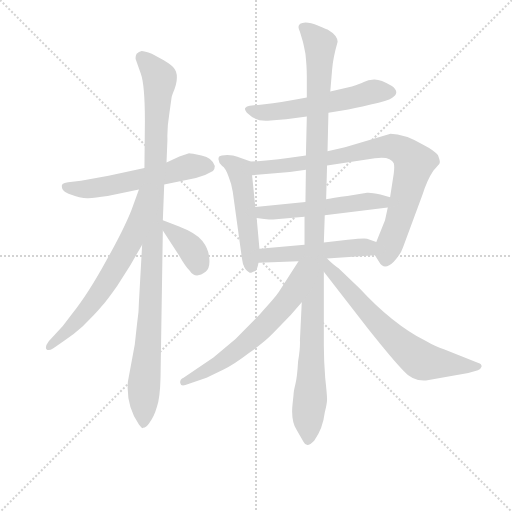
t = 0.00 s
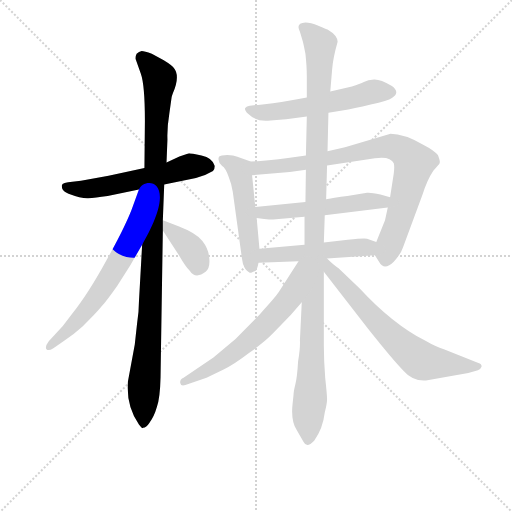
t = 2.00 s
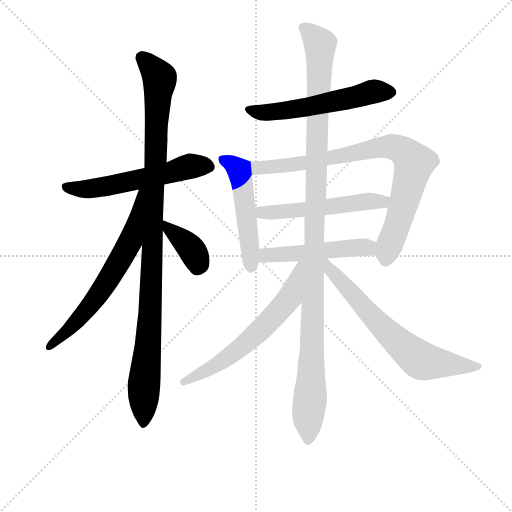
t = 4.00 s
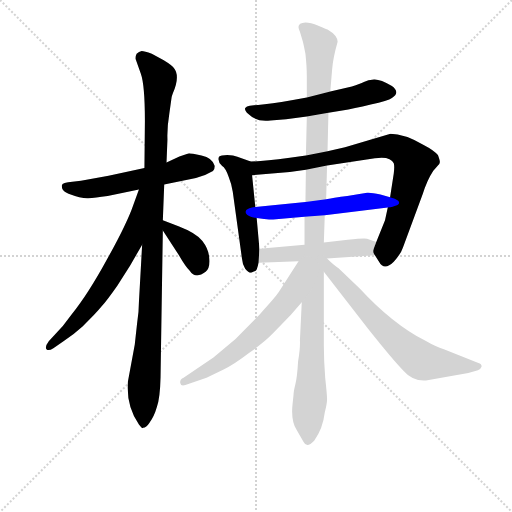
t = 6.00 s
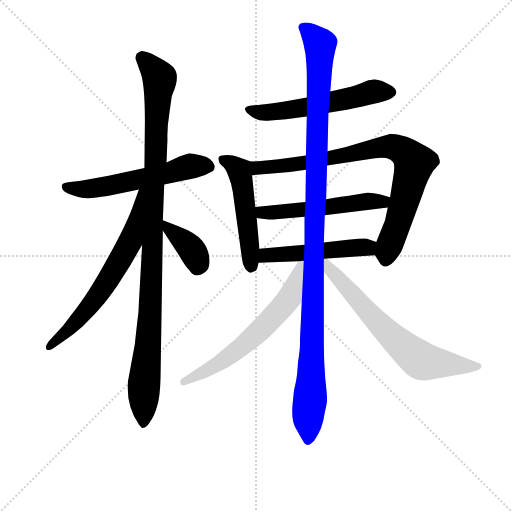
t = 8.00 s
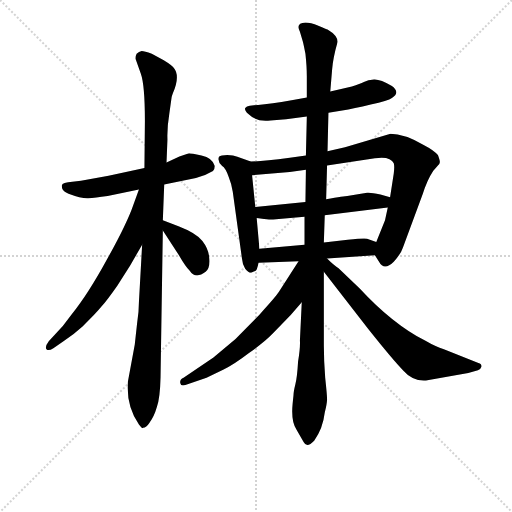
t = 10.00 s

The animated SVG that drew these frames (rendered in a browser with its animation timeline set to each time). Animation: 12 CSS @keyframes rules; one cycle of 10.00 s.

<svg version="1.1" viewBox="0 0 1024 1024" xmlns="http://www.w3.org/2000/svg">
  <g stroke="lightgray" stroke-dasharray="1,1" stroke-width="1" transform="scale(4, 4)">
    <line x1="0" y1="0" x2="256" y2="256"></line>
    <line x1="256" y1="0" x2="0" y2="256"></line>
    <line x1="128" y1="0" x2="128" y2="256"></line>
    <line x1="0" y1="128" x2="256" y2="128"></line>
  </g>
<g transform="scale(0.92, -0.92) translate(60, -900)">
   <style type="text/css">
    @keyframes keyframes0 {
      from {
       stroke: blue;
       stroke-dashoffset: 569;
       stroke-width: 128;
       }
       65% {
       animation-timing-function: step-end;
       stroke: blue;
       stroke-dashoffset: 0;
       stroke-width: 128;
       }
       to {
       stroke: black;
       stroke-width: 1024;
       }
       }
       #make-me-a-hanzi-animation-0 {
         animation: keyframes0 0.713053s both;
         animation-delay: 0.000000s;
         animation-timing-function: linear;
       }
    @keyframes keyframes1 {
      from {
       stroke: blue;
       stroke-dashoffset: 1065;
       stroke-width: 128;
       }
       78% {
       animation-timing-function: step-end;
       stroke: blue;
       stroke-dashoffset: 0;
       stroke-width: 128;
       }
       to {
       stroke: black;
       stroke-width: 1024;
       }
       }
       #make-me-a-hanzi-animation-1 {
         animation: keyframes1 1.116699s both;
         animation-delay: 0.713053s;
         animation-timing-function: linear;
       }
    @keyframes keyframes2 {
      from {
       stroke: blue;
       stroke-dashoffset: 658;
       stroke-width: 128;
       }
       68% {
       animation-timing-function: step-end;
       stroke: blue;
       stroke-dashoffset: 0;
       stroke-width: 128;
       }
       to {
       stroke: black;
       stroke-width: 1024;
       }
       }
       #make-me-a-hanzi-animation-2 {
         animation: keyframes2 0.785482s both;
         animation-delay: 1.829753s;
         animation-timing-function: linear;
       }
    @keyframes keyframes3 {
      from {
       stroke: blue;
       stroke-dashoffset: 379;
       stroke-width: 128;
       }
       55% {
       animation-timing-function: step-end;
       stroke: blue;
       stroke-dashoffset: 0;
       stroke-width: 128;
       }
       to {
       stroke: black;
       stroke-width: 1024;
       }
       }
       #make-me-a-hanzi-animation-3 {
         animation: keyframes3 0.558431s both;
         animation-delay: 2.615234s;
         animation-timing-function: linear;
       }
    @keyframes keyframes4 {
      from {
       stroke: blue;
       stroke-dashoffset: 568;
       stroke-width: 128;
       }
       65% {
       animation-timing-function: step-end;
       stroke: blue;
       stroke-dashoffset: 0;
       stroke-width: 128;
       }
       to {
       stroke: black;
       stroke-width: 1024;
       }
       }
       #make-me-a-hanzi-animation-4 {
         animation: keyframes4 0.712240s both;
         animation-delay: 3.173665s;
         animation-timing-function: linear;
       }
    @keyframes keyframes5 {
      from {
       stroke: blue;
       stroke-dashoffset: 513;
       stroke-width: 128;
       }
       63% {
       animation-timing-function: step-end;
       stroke: blue;
       stroke-dashoffset: 0;
       stroke-width: 128;
       }
       to {
       stroke: black;
       stroke-width: 1024;
       }
       }
       #make-me-a-hanzi-animation-5 {
         animation: keyframes5 0.667480s both;
         animation-delay: 3.885905s;
         animation-timing-function: linear;
       }
    @keyframes keyframes6 {
      from {
       stroke: blue;
       stroke-dashoffset: 845;
       stroke-width: 128;
       }
       73% {
       animation-timing-function: step-end;
       stroke: blue;
       stroke-dashoffset: 0;
       stroke-width: 128;
       }
       to {
       stroke: black;
       stroke-width: 1024;
       }
       }
       #make-me-a-hanzi-animation-6 {
         animation: keyframes6 0.937663s both;
         animation-delay: 4.553385s;
         animation-timing-function: linear;
       }
    @keyframes keyframes7 {
      from {
       stroke: blue;
       stroke-dashoffset: 539;
       stroke-width: 128;
       }
       64% {
       animation-timing-function: step-end;
       stroke: blue;
       stroke-dashoffset: 0;
       stroke-width: 128;
       }
       to {
       stroke: black;
       stroke-width: 1024;
       }
       }
       #make-me-a-hanzi-animation-7 {
         animation: keyframes7 0.688639s both;
         animation-delay: 5.491048s;
         animation-timing-function: linear;
       }
    @keyframes keyframes8 {
      from {
       stroke: blue;
       stroke-dashoffset: 502;
       stroke-width: 128;
       }
       62% {
       animation-timing-function: step-end;
       stroke: blue;
       stroke-dashoffset: 0;
       stroke-width: 128;
       }
       to {
       stroke: black;
       stroke-width: 1024;
       }
       }
       #make-me-a-hanzi-animation-8 {
         animation: keyframes8 0.658529s both;
         animation-delay: 6.179688s;
         animation-timing-function: linear;
       }
    @keyframes keyframes9 {
      from {
       stroke: blue;
       stroke-dashoffset: 1166;
       stroke-width: 128;
       }
       79% {
       animation-timing-function: step-end;
       stroke: blue;
       stroke-dashoffset: 0;
       stroke-width: 128;
       }
       to {
       stroke: black;
       stroke-width: 1024;
       }
       }
       #make-me-a-hanzi-animation-9 {
         animation: keyframes9 1.198893s both;
         animation-delay: 6.838216s;
         animation-timing-function: linear;
       }
    @keyframes keyframes10 {
      from {
       stroke: blue;
       stroke-dashoffset: 629;
       stroke-width: 128;
       }
       67% {
       animation-timing-function: step-end;
       stroke: blue;
       stroke-dashoffset: 0;
       stroke-width: 128;
       }
       to {
       stroke: black;
       stroke-width: 1024;
       }
       }
       #make-me-a-hanzi-animation-10 {
         animation: keyframes10 0.761882s both;
         animation-delay: 8.037109s;
         animation-timing-function: linear;
       }
    @keyframes keyframes11 {
      from {
       stroke: blue;
       stroke-dashoffset: 679;
       stroke-width: 128;
       }
       69% {
       animation-timing-function: step-end;
       stroke: blue;
       stroke-dashoffset: 0;
       stroke-width: 128;
       }
       to {
       stroke: black;
       stroke-width: 1024;
       }
       }
       #make-me-a-hanzi-animation-11 {
         animation: keyframes11 0.802572s both;
         animation-delay: 8.798991s;
         animation-timing-function: linear;
       }
</style>
<path d="M 297.0 499.0 L 366.0 513.0 Q 384.0 518.0 389.0 521.0 L 403.0 528.0 Q 407.0 532.0 407.0 539.0 Q 402.0 557.0 378.0 562.0 Q 355.0 567.0 351.0 567.0 L 330.0 560.0 L 302.0 547.0 L 254.0 535.0 L 176.0 518.0 L 116.0 507.0 L 88.0 504.0 Q 79.0 503.0 76.0 500.0 Q 73.0 497.0 75.0 491.0 Q 77.0 484.0 89.0 479.0 Q 118.0 468.0 132.0 469.0 Q 146.0 470.0 174.0 474.0 L 242.0 488.0 L 297.0 499.0 Z" fill="lightgray"></path> 
<path d="M 233.0 151.0 L 218.0 70.0 Q 214.0 18.0 242.0 -23.0 L 247.0 -29.0 Q 249.0 -32.0 251.0 -30.0 Q 258.0 -30.0 265.0 -19.0 Q 275.0 -6.0 281.0 15.0 Q 288.0 35.0 289.0 80.0 L 294.0 399.0 L 294.0 421.0 L 297.0 499.0 L 302.0 547.0 L 304.0 597.0 Q 303.0 622.0 308.0 652.0 L 313.0 688.0 Q 313.0 690.0 316.0 698.0 Q 332.0 735.0 318.0 752.0 Q 314.0 758.0 296.0 769.0 L 270.0 783.0 Q 254.0 789.0 248.0 789.0 Q 242.0 788.0 237.0 783.0 Q 234.0 777.0 235.0 771.0 L 246.0 740.0 Q 255.0 715.0 255.0 637.0 L 254.0 535.0 L 249.0 368.0 L 242.0 243.0 Q 242.0 222.0 238.0 197.0 L 233.0 151.0 Z" fill="lightgray"></path> 
<path d="M 242.0 488.0 L 230.0 455.0 Q 216.0 414.0 173.0 337.0 Q 131.0 260.0 96.0 217.0 Q 77.0 190.0 58.0 171.0 L 46.0 158.0 Q 37.0 146.0 41.0 141.0 Q 45.0 136.0 56.0 143.0 L 78.0 158.0 Q 99.0 172.0 120.0 191.0 Q 149.0 219.0 161.0 234.0 Q 174.0 249.0 195.0 279.0 L 223.0 323.0 L 249.0 368.0 C 335.0 516.0 252.0 516.0 242.0 488.0 Z" fill="lightgray"></path> 
<path d="M 294.0 399.0 L 329.0 345.0 Q 344.0 319.0 352.0 312.0 Q 365.0 292.0 387.0 309.0 Q 397.0 317.0 395.0 338.0 Q 394.0 358.0 380.0 376.0 Q 367.0 393.0 328.0 408.0 L 294.0 421.0 C 275.0 428.0 278.0 424.0 294.0 399.0 Z" fill="lightgray"></path> 
<path d="M 654.0 655.0 L 684.0 660.0 Q 709.0 664.0 746.0 673.0 Q 784.0 681.0 792.0 687.0 Q 811.0 699.0 792.0 713.0 Q 766.0 728.0 753.0 727.0 Q 740.0 726.0 731.0 722.0 Q 723.0 718.0 705.0 712.0 L 658.0 701.0 L 607.0 688.0 L 580.0 683.0 Q 526.0 673.0 501.0 672.0 L 483.0 670.0 Q 476.0 669.0 473.0 665.0 Q 471.0 660.0 480.0 652.0 Q 498.0 634.0 528.0 638.0 L 562.0 641.0 L 607.0 647.0 L 654.0 655.0 Z" fill="lightgray"></path> 
<path d="M 485.0 549.0 L 456.0 559.0 Q 448.0 563.0 434.0 563.0 Q 420.0 563.0 416.0 559.0 Q 412.0 549.0 423.0 539.0 Q 430.0 535.0 437.0 516.0 Q 444.0 499.0 446.0 483.0 L 466.0 338.0 Q 467.0 325.0 473.0 316.0 Q 480.0 307.0 486.0 307.0 Q 493.0 311.0 495.0 311.0 Q 499.0 313.0 502.0 329.0 L 504.0 359.0 L 498.0 426.0 L 495.0 450.0 L 488.0 519.0 C 485.0 549.0 485.0 549.0 485.0 549.0 Z" fill="lightgray"></path> 
<path d="M 755.0 345.0 L 764.0 331.0 Q 775.0 310.0 796.0 331.0 Q 812.0 349.0 816.0 362.0 L 859.0 478.0 Q 868.0 508.0 882.0 529.0 L 892.0 540.0 Q 896.0 544.0 896.0 547.0 Q 897.0 550.0 892.0 563.0 Q 884.0 573.0 861.0 585.0 Q 818.0 609.0 789.0 609.0 L 690.0 580.0 L 652.0 571.0 L 605.0 562.0 L 570.0 557.0 Q 509.0 549.0 485.0 549.0 C 455.0 548.0 458.0 516.0 488.0 519.0 L 570.0 526.0 L 605.0 531.0 L 651.0 540.0 L 755.0 556.0 Q 789.0 561.0 796.0 545.0 Q 798.0 539.0 796.0 523.0 L 788.0 471.0 L 783.0 449.0 L 777.0 421.0 L 758.0 374.0 C 750.0 353.0 750.0 353.0 755.0 345.0 Z" fill="lightgray"></path> 
<path d="M 604.0 461.0 L 495.0 450.0 C 465.0 447.0 468.0 430.0 498.0 426.0 L 514.0 424.0 Q 533.0 422.0 534.0 423.0 L 602.0 429.0 L 646.0 432.0 L 783.0 449.0 C 813.0 453.0 817.0 463.0 788.0 471.0 L 767.0 477.0 Q 746.0 482.0 738.0 481.0 L 695.0 474.0 Q 690.0 474.0 649.0 467.0 L 604.0 461.0 Z" fill="lightgray"></path> 
<path d="M 651.0 338.0 L 755.0 345.0 C 785.0 347.0 786.0 364.0 758.0 374.0 L 738.0 381.0 Q 734.0 383.0 696.0 379.0 L 644.0 373.0 L 602.0 368.0 L 504.0 359.0 C 474.0 356.0 472.0 328.0 502.0 329.0 L 589.0 332.0 L 651.0 338.0 Z" fill="lightgray"></path> 
<path d="M 578.0 40.0 L 576.0 22.0 Q 572.0 -15.0 585.0 -35.0 L 600.0 -61.0 Q 607.0 -75.0 623.0 -58.0 Q 642.0 -32.0 646.0 3.0 Q 651.0 23.0 651.0 32.0 Q 651.0 41.0 647.0 78.0 Q 644.0 115.0 644.0 149.0 L 644.0 309.0 L 644.0 373.0 L 646.0 432.0 L 649.0 467.0 L 651.0 540.0 L 652.0 571.0 L 654.0 655.0 L 658.0 701.0 L 662.0 749.0 Q 664.0 774.0 674.0 809.0 Q 674.0 823.0 652.0 836.0 Q 650.0 836.0 632.0 844.0 Q 615.0 851.0 604.0 851.0 Q 582.0 850.0 592.0 831.0 L 598.0 811.0 Q 600.0 804.0 604.0 783.0 Q 607.0 755.0 607.0 734.0 L 607.0 688.0 L 607.0 647.0 L 605.0 562.0 L 605.0 531.0 L 604.0 461.0 L 602.0 429.0 L 602.0 368.0 L 596.0 243.0 L 592.0 160.0 Q 593.0 144.0 588.0 114.0 Q 586.0 79.0 582.0 64.0 Q 578.0 48.0 578.0 40.0 Z" fill="lightgray"></path> 
<path d="M 589.0 332.0 L 546.0 265.0 Q 538.0 253.0 504.0 216.0 L 452.0 163.0 L 404.0 123.0 L 339.0 79.0 Q 330.0 75.0 332.0 67.0 Q 333.0 60.0 343.0 63.0 L 389.0 79.0 L 425.0 96.0 Q 448.0 107.0 482.0 133.0 Q 517.0 158.0 534.0 176.0 L 572.0 215.0 L 596.0 243.0 C 678.0 339.0 605.0 357.0 589.0 332.0 Z" fill="lightgray"></path> 
<path d="M 644.0 309.0 L 741.0 184.0 Q 796.0 115.0 817.0 94.0 Q 837.0 71.0 866.0 73.0 L 958.0 89.0 L 979.0 95.0 Q 985.0 97.0 987.0 103.0 Q 987.0 110.0 980.0 111.0 L 905.0 141.0 Q 887.0 146.0 865.0 159.0 Q 793.0 196.0 722.0 273.0 L 676.0 317.0 Q 666.0 323.0 651.0 338.0 C 629.0 359.0 620.0 340.0 644.0 309.0 Z" fill="lightgray"></path> 
      <clipPath id="make-me-a-hanzi-clip-0">
      <path d="M 297.0 499.0 L 366.0 513.0 Q 384.0 518.0 389.0 521.0 L 403.0 528.0 Q 407.0 532.0 407.0 539.0 Q 402.0 557.0 378.0 562.0 Q 355.0 567.0 351.0 567.0 L 330.0 560.0 L 302.0 547.0 L 254.0 535.0 L 176.0 518.0 L 116.0 507.0 L 88.0 504.0 Q 79.0 503.0 76.0 500.0 Q 73.0 497.0 75.0 491.0 Q 77.0 484.0 89.0 479.0 Q 118.0 468.0 132.0 469.0 Q 146.0 470.0 174.0 474.0 L 242.0 488.0 L 297.0 499.0 Z" fill="lightgray"></path>
      </clipPath>
      <path clip-path="url(#make-me-a-hanzi-clip-0)" d="M 85.0 495.0 L 136.0 489.0 L 353.0 538.0 L 392.0 538.0 " fill="none" id="make-me-a-hanzi-animation-0" stroke-dasharray="441 882" stroke-linecap="round"></path>

      <clipPath id="make-me-a-hanzi-clip-1">
      <path d="M 233.0 151.0 L 218.0 70.0 Q 214.0 18.0 242.0 -23.0 L 247.0 -29.0 Q 249.0 -32.0 251.0 -30.0 Q 258.0 -30.0 265.0 -19.0 Q 275.0 -6.0 281.0 15.0 Q 288.0 35.0 289.0 80.0 L 294.0 399.0 L 294.0 421.0 L 297.0 499.0 L 302.0 547.0 L 304.0 597.0 Q 303.0 622.0 308.0 652.0 L 313.0 688.0 Q 313.0 690.0 316.0 698.0 Q 332.0 735.0 318.0 752.0 Q 314.0 758.0 296.0 769.0 L 270.0 783.0 Q 254.0 789.0 248.0 789.0 Q 242.0 788.0 237.0 783.0 Q 234.0 777.0 235.0 771.0 L 246.0 740.0 Q 255.0 715.0 255.0 637.0 L 254.0 535.0 L 249.0 368.0 L 242.0 243.0 Q 242.0 222.0 238.0 197.0 L 233.0 151.0 Z" fill="lightgray"></path>
      </clipPath>
      <path clip-path="url(#make-me-a-hanzi-clip-1)" d="M 249.0 775.0 L 287.0 728.0 L 251.0 -20.0 " fill="none" id="make-me-a-hanzi-animation-1" stroke-dasharray="937 1874" stroke-linecap="round"></path>

      <clipPath id="make-me-a-hanzi-clip-2">
      <path d="M 242.0 488.0 L 230.0 455.0 Q 216.0 414.0 173.0 337.0 Q 131.0 260.0 96.0 217.0 Q 77.0 190.0 58.0 171.0 L 46.0 158.0 Q 37.0 146.0 41.0 141.0 Q 45.0 136.0 56.0 143.0 L 78.0 158.0 Q 99.0 172.0 120.0 191.0 Q 149.0 219.0 161.0 234.0 Q 174.0 249.0 195.0 279.0 L 223.0 323.0 L 249.0 368.0 C 335.0 516.0 252.0 516.0 242.0 488.0 Z" fill="lightgray"></path>
      </clipPath>
      <path clip-path="url(#make-me-a-hanzi-clip-2)" d="M 249.0 483.0 L 223.0 375.0 L 205.0 341.0 L 155.0 261.0 L 115.0 210.0 L 48.0 145.0 " fill="none" id="make-me-a-hanzi-animation-2" stroke-dasharray="530 1060" stroke-linecap="round"></path>

      <clipPath id="make-me-a-hanzi-clip-3">
      <path d="M 294.0 399.0 L 329.0 345.0 Q 344.0 319.0 352.0 312.0 Q 365.0 292.0 387.0 309.0 Q 397.0 317.0 395.0 338.0 Q 394.0 358.0 380.0 376.0 Q 367.0 393.0 328.0 408.0 L 294.0 421.0 C 275.0 428.0 278.0 424.0 294.0 399.0 Z" fill="lightgray"></path>
      </clipPath>
      <path clip-path="url(#make-me-a-hanzi-clip-3)" d="M 298.0 416.0 L 355.0 360.0 L 369.0 333.0 L 369.0 320.0 " fill="none" id="make-me-a-hanzi-animation-3" stroke-dasharray="251 502" stroke-linecap="round"></path>

      <clipPath id="make-me-a-hanzi-clip-4">
      <path d="M 654.0 655.0 L 684.0 660.0 Q 709.0 664.0 746.0 673.0 Q 784.0 681.0 792.0 687.0 Q 811.0 699.0 792.0 713.0 Q 766.0 728.0 753.0 727.0 Q 740.0 726.0 731.0 722.0 Q 723.0 718.0 705.0 712.0 L 658.0 701.0 L 607.0 688.0 L 580.0 683.0 Q 526.0 673.0 501.0 672.0 L 483.0 670.0 Q 476.0 669.0 473.0 665.0 Q 471.0 660.0 480.0 652.0 Q 498.0 634.0 528.0 638.0 L 562.0 641.0 L 607.0 647.0 L 654.0 655.0 Z" fill="lightgray"></path>
      </clipPath>
      <path clip-path="url(#make-me-a-hanzi-clip-4)" d="M 481.0 661.0 L 532.0 656.0 L 643.0 674.0 L 749.0 700.0 L 788.0 700.0 " fill="none" id="make-me-a-hanzi-animation-4" stroke-dasharray="440 880" stroke-linecap="round"></path>

      <clipPath id="make-me-a-hanzi-clip-5">
      <path d="M 485.0 549.0 L 456.0 559.0 Q 448.0 563.0 434.0 563.0 Q 420.0 563.0 416.0 559.0 Q 412.0 549.0 423.0 539.0 Q 430.0 535.0 437.0 516.0 Q 444.0 499.0 446.0 483.0 L 466.0 338.0 Q 467.0 325.0 473.0 316.0 Q 480.0 307.0 486.0 307.0 Q 493.0 311.0 495.0 311.0 Q 499.0 313.0 502.0 329.0 L 504.0 359.0 L 498.0 426.0 L 495.0 450.0 L 488.0 519.0 C 485.0 549.0 485.0 549.0 485.0 549.0 Z" fill="lightgray"></path>
      </clipPath>
      <path clip-path="url(#make-me-a-hanzi-clip-5)" d="M 422.0 554.0 L 446.0 543.0 L 462.0 524.0 L 486.0 320.0 " fill="none" id="make-me-a-hanzi-animation-5" stroke-dasharray="385 770" stroke-linecap="round"></path>

      <clipPath id="make-me-a-hanzi-clip-6">
      <path d="M 755.0 345.0 L 764.0 331.0 Q 775.0 310.0 796.0 331.0 Q 812.0 349.0 816.0 362.0 L 859.0 478.0 Q 868.0 508.0 882.0 529.0 L 892.0 540.0 Q 896.0 544.0 896.0 547.0 Q 897.0 550.0 892.0 563.0 Q 884.0 573.0 861.0 585.0 Q 818.0 609.0 789.0 609.0 L 690.0 580.0 L 652.0 571.0 L 605.0 562.0 L 570.0 557.0 Q 509.0 549.0 485.0 549.0 C 455.0 548.0 458.0 516.0 488.0 519.0 L 570.0 526.0 L 605.0 531.0 L 651.0 540.0 L 755.0 556.0 Q 789.0 561.0 796.0 545.0 Q 798.0 539.0 796.0 523.0 L 788.0 471.0 L 783.0 449.0 L 777.0 421.0 L 758.0 374.0 C 750.0 353.0 750.0 353.0 755.0 345.0 Z" fill="lightgray"></path>
      </clipPath>
      <path clip-path="url(#make-me-a-hanzi-clip-6)" d="M 490.0 542.0 L 507.0 535.0 L 585.0 543.0 L 774.0 581.0 L 812.0 574.0 L 841.0 546.0 L 778.0 335.0 " fill="none" id="make-me-a-hanzi-animation-6" stroke-dasharray="717 1434" stroke-linecap="round"></path>

      <clipPath id="make-me-a-hanzi-clip-7">
      <path d="M 604.0 461.0 L 495.0 450.0 C 465.0 447.0 468.0 430.0 498.0 426.0 L 514.0 424.0 Q 533.0 422.0 534.0 423.0 L 602.0 429.0 L 646.0 432.0 L 783.0 449.0 C 813.0 453.0 817.0 463.0 788.0 471.0 L 767.0 477.0 Q 746.0 482.0 738.0 481.0 L 695.0 474.0 Q 690.0 474.0 649.0 467.0 L 604.0 461.0 Z" fill="lightgray"></path>
      </clipPath>
      <path clip-path="url(#make-me-a-hanzi-clip-7)" d="M 503.0 445.0 L 510.0 438.0 L 539.0 438.0 L 781.0 467.0 " fill="none" id="make-me-a-hanzi-animation-7" stroke-dasharray="411 822" stroke-linecap="round"></path>

      <clipPath id="make-me-a-hanzi-clip-8">
      <path d="M 651.0 338.0 L 755.0 345.0 C 785.0 347.0 786.0 364.0 758.0 374.0 L 738.0 381.0 Q 734.0 383.0 696.0 379.0 L 644.0 373.0 L 602.0 368.0 L 504.0 359.0 C 474.0 356.0 472.0 328.0 502.0 329.0 L 589.0 332.0 L 651.0 338.0 Z" fill="lightgray"></path>
      </clipPath>
      <path clip-path="url(#make-me-a-hanzi-clip-8)" d="M 509.0 336.0 L 518.0 345.0 L 750.0 367.0 " fill="none" id="make-me-a-hanzi-animation-8" stroke-dasharray="374 748" stroke-linecap="round"></path>

      <clipPath id="make-me-a-hanzi-clip-9">
      <path d="M 578.0 40.0 L 576.0 22.0 Q 572.0 -15.0 585.0 -35.0 L 600.0 -61.0 Q 607.0 -75.0 623.0 -58.0 Q 642.0 -32.0 646.0 3.0 Q 651.0 23.0 651.0 32.0 Q 651.0 41.0 647.0 78.0 Q 644.0 115.0 644.0 149.0 L 644.0 309.0 L 644.0 373.0 L 646.0 432.0 L 649.0 467.0 L 651.0 540.0 L 652.0 571.0 L 654.0 655.0 L 658.0 701.0 L 662.0 749.0 Q 664.0 774.0 674.0 809.0 Q 674.0 823.0 652.0 836.0 Q 650.0 836.0 632.0 844.0 Q 615.0 851.0 604.0 851.0 Q 582.0 850.0 592.0 831.0 L 598.0 811.0 Q 600.0 804.0 604.0 783.0 Q 607.0 755.0 607.0 734.0 L 607.0 688.0 L 607.0 647.0 L 605.0 562.0 L 605.0 531.0 L 604.0 461.0 L 602.0 429.0 L 602.0 368.0 L 596.0 243.0 L 592.0 160.0 Q 593.0 144.0 588.0 114.0 Q 586.0 79.0 582.0 64.0 Q 578.0 48.0 578.0 40.0 Z" fill="lightgray"></path>
      </clipPath>
      <path clip-path="url(#make-me-a-hanzi-clip-9)" d="M 600.0 840.0 L 636.0 804.0 L 611.0 -55.0 " fill="none" id="make-me-a-hanzi-animation-9" stroke-dasharray="1038 2076" stroke-linecap="round"></path>

      <clipPath id="make-me-a-hanzi-clip-10">
      <path d="M 589.0 332.0 L 546.0 265.0 Q 538.0 253.0 504.0 216.0 L 452.0 163.0 L 404.0 123.0 L 339.0 79.0 Q 330.0 75.0 332.0 67.0 Q 333.0 60.0 343.0 63.0 L 389.0 79.0 L 425.0 96.0 Q 448.0 107.0 482.0 133.0 Q 517.0 158.0 534.0 176.0 L 572.0 215.0 L 596.0 243.0 C 678.0 339.0 605.0 357.0 589.0 332.0 Z" fill="lightgray"></path>
      </clipPath>
      <path clip-path="url(#make-me-a-hanzi-clip-10)" d="M 595.0 326.0 L 570.0 254.0 L 506.0 183.0 L 431.0 120.0 L 340.0 71.0 " fill="none" id="make-me-a-hanzi-animation-10" stroke-dasharray="501 1002" stroke-linecap="round"></path>

      <clipPath id="make-me-a-hanzi-clip-11">
      <path d="M 644.0 309.0 L 741.0 184.0 Q 796.0 115.0 817.0 94.0 Q 837.0 71.0 866.0 73.0 L 958.0 89.0 L 979.0 95.0 Q 985.0 97.0 987.0 103.0 Q 987.0 110.0 980.0 111.0 L 905.0 141.0 Q 887.0 146.0 865.0 159.0 Q 793.0 196.0 722.0 273.0 L 676.0 317.0 Q 666.0 323.0 651.0 338.0 C 629.0 359.0 620.0 340.0 644.0 309.0 Z" fill="lightgray"></path>
      </clipPath>
      <path clip-path="url(#make-me-a-hanzi-clip-11)" d="M 648.0 330.0 L 755.0 205.0 L 857.0 115.0 L 979.0 103.0 " fill="none" id="make-me-a-hanzi-animation-11" stroke-dasharray="551 1102" stroke-linecap="round"></path>

</g>
</svg>
